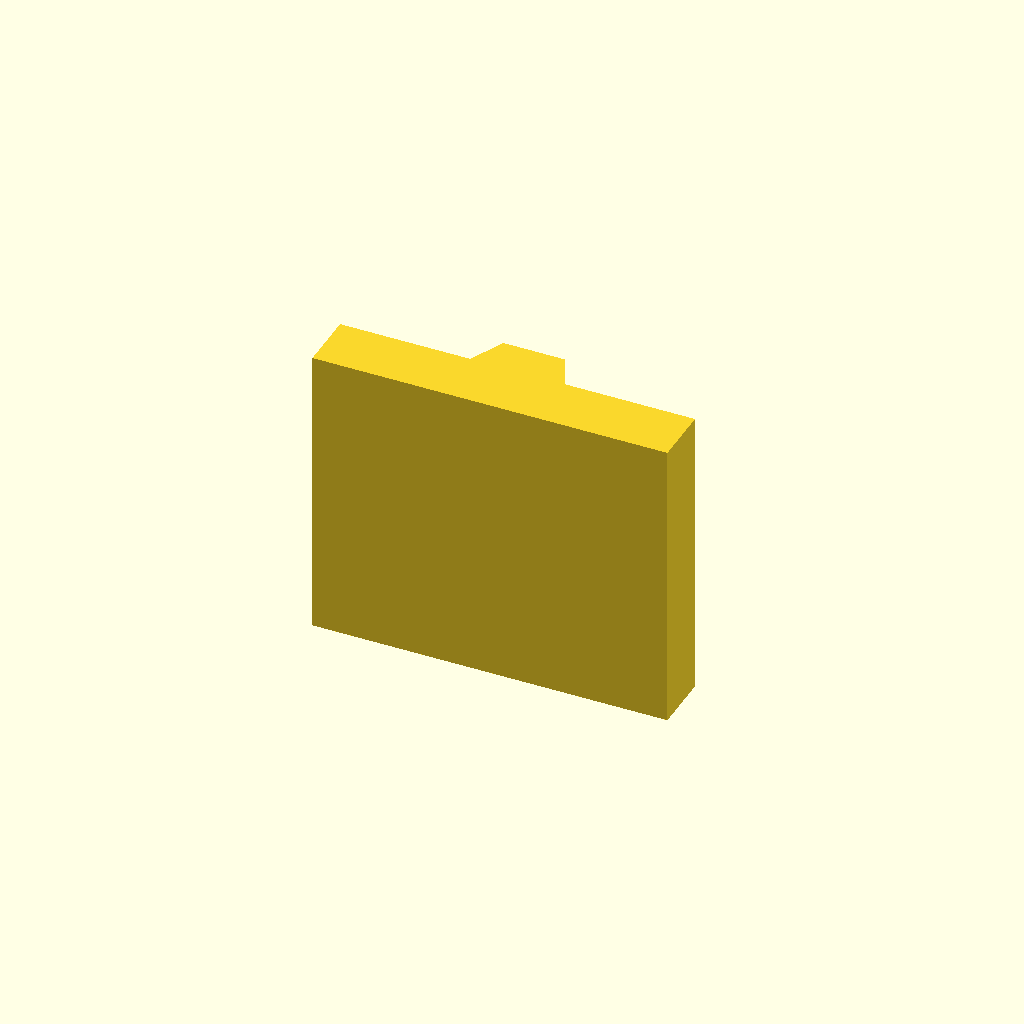
Cell 1 — every parameter at its default value.
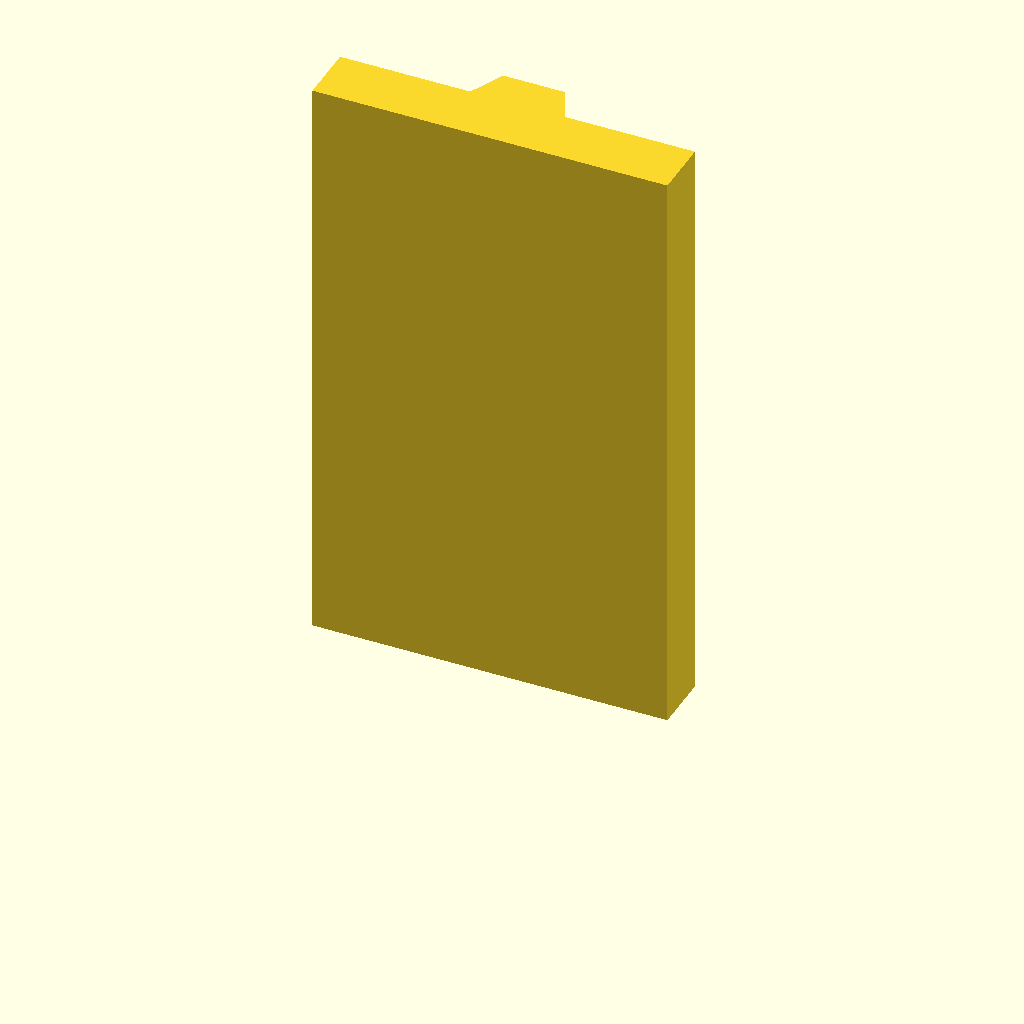
Cell 2: the same model with plate_t = 100.
All cells are drawn from one camera (rotation 55°, 0°, 25°, orthographic, colour scheme Cornfield), so only the parameter changes between them.
Source of the model, optional_data/data/sketch2/vguides/part_0199.scad:
$fn = 32;

// ----------------------------------------------------------------------
// V guide rail: dovetail, 60 mm wide
// ----------------------------------------------------------------------

// --- parameters (mm) ---
rail_w = 60;              // rail width, X
base_t = 10;              // base plate thickness
v_depth = 6;              // V feature depth / height
v_half_w = 8;             // half width of the V at the base face
plate_t = 50;             // rail length, Z (the extrusion height)
top_half_w = 5.2;         // half width at the dovetail top

dovetail_base = 2 * v_half_w;  // dovetail width at the base
dovetail_top = 2 * top_half_w;  // dovetail width at the top

profile = [[0, 0], [60, 0], [60, 10], [38, 10], [35.2, 16], [24.8, 16], [22, 10], [0, 10]];  // primary outline, 8 points, counter clockwise

// --- the one profile operation ---
linear_extrude(height = plate_t) polygon(points = profile);
Parameter table extracted from the source (name, type, default, range or options):
rail_w: number, default 60
base_t: number, default 10
v_depth: number, default 6
v_half_w: number, default 8
plate_t: number, default 50
top_half_w: number, default 5.2
